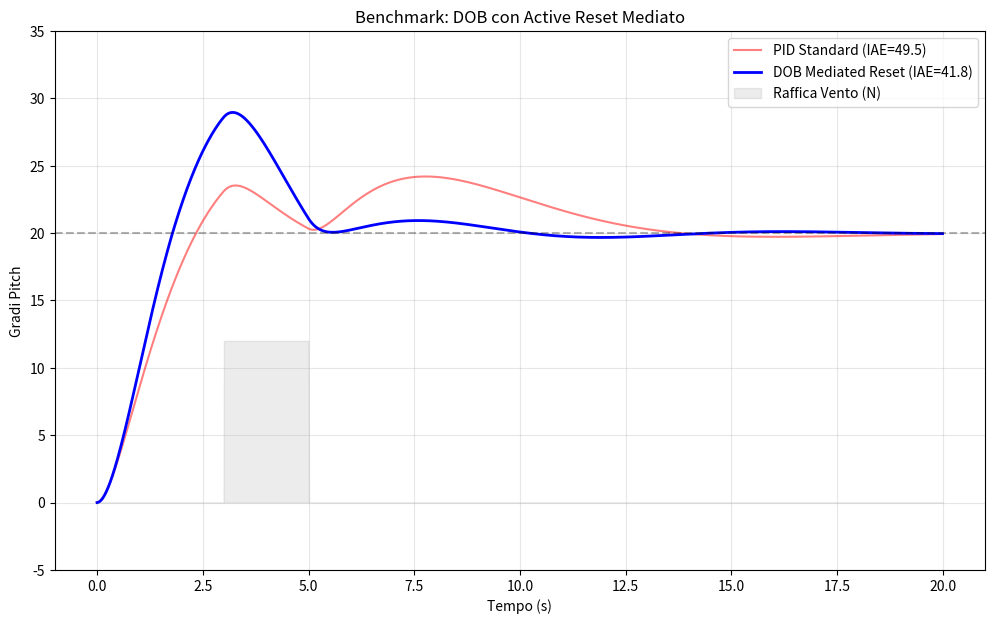

Python code for this plot: (Note: this script raises an exception after producing the figure.)
import numpy as np
import matplotlib
matplotlib.use('Agg')
import matplotlib.pyplot as plt

class StandardPID:
    def __init__(self, kp, ki, kd, dt=0.01):
        self.kp, self.ki, self.kd = kp, ki, kd
        self.dt = dt
        self.integral = 0
        self.prev_error = None

    def update(self, setpoint, measurement):
        error = setpoint - measurement
        if self.prev_error is None: self.prev_error = error
        self.integral += error * self.dt
        derivative = (error - self.prev_error) / self.dt
        self.prev_error = error
        return self.kp * error + self.ki * self.integral + self.kd * derivative

class ActiveEvaluationLayer:
    """Mediazione condizionata: scatta solo se il sistema viene da lontano (overshoot genuino).
    NON scatta se era già vicino al setpoint (potrebbe essere una raffica di vento).
    Usa una finestra storica di 1s per distinguere i due casi."""
    def __init__(self, lookback=100, approach_threshold=6.0):
        self.last_sign = 0
        self.error_buf = []
        self.lookback = lookback            # 1s di storia a dt=0.01
        self.approach_threshold = approach_threshold  # soglia in gradi

    def mediate(self, error, est_dist):
        current_sign = np.sign(error)
        self.error_buf.append(abs(error))
        if len(self.error_buf) > self.lookback:
            self.error_buf.pop(0)

        result = est_dist
        if self.last_sign != 0 and current_sign != self.last_sign:
            avg_recent = np.mean(self.error_buf) if self.error_buf else 0
            # Sistema arrivava da lontano (avg > soglia) → overshoot → media
            # Sistema era già vicino al setpoint (avg < soglia) → possibile gust → non mediare
            if avg_recent > self.approach_threshold:
                result = est_dist * 0.1

        self.last_sign = current_sign
        return result

class DOBControllerStabilized:
    def __init__(self, kp, ki, kd, dob_gain=0.25, dt=0.01):
        self.kp, self.ki, self.kd = kp, ki, kd
        self.dob_gain = dob_gain
        self.dt = dt
        self.integral = 0
        self.prev_error = None
        self.est_dist = 0
        self.eval_layer = ActiveEvaluationLayer()

    def update(self, setpoint, measurement, last_effort):
        error = setpoint - measurement
        if self.prev_error is None: self.prev_error = error

        self.integral += error * self.dt
        derivative = (error - self.prev_error) / self.dt

        nominal = (self.kp * error + self.kd * derivative)
        raw_dist = (nominal - last_effort) * self.dob_gain
        self.est_dist += (raw_dist - self.est_dist) * 0.7
        self.est_dist = np.clip(self.est_dist, -12.0, 12.0)

        # layer di mediazione: riduce la correzione al cambio segno errore
        # ma NON sovrascrive lo stato interno (l'observer mantiene memoria)
        mediated_dist = self.eval_layer.mediate(error, self.est_dist)

        self.prev_error = error
        return (self.kp * error + self.ki * self.integral + self.kd * derivative) - mediated_dist

def run_benchmark():
    dt = 0.01
    time = np.arange(0, 20, dt)
    setpoint = 20.0

    std_pid = StandardPID(1.5, 0.5, 2.5)
    dob_sys = DOBControllerStabilized(1.5, 0.5, 2.5, dob_gain=0.6)
    
    res_std, res_dob = [], []
    pos_std, pos_dob = 0.0, 0.0
    vel_std, vel_dob = 0.0, 0.0
    last_eff_dob = 0
    inertia = 0.8

    print(f"{'Time':<8} | {'Dist':<6} | {'PID Pos':<10} | {'DOB Pos':<10} | {'DOB Est Dist':<12}")
    print("-" * 55)

    for i, t in enumerate(time):
        dist = 12.0 if 3.0 <= t <= 5.0 else 0.0
        
        out_std = std_pid.update(setpoint, pos_std)
        accel_std = (out_std - dist) / inertia
        vel_std += accel_std * dt
        pos_std += vel_std * dt
        res_std.append(pos_std)
        
        out_dob = dob_sys.update(setpoint, pos_dob, last_eff_dob)
        accel_dob = (out_dob - dist) / inertia
        vel_dob += accel_dob * dt
        pos_dob += vel_dob * dt
        res_dob.append(pos_dob)
        last_eff_dob = out_dob

        if i % 100 == 0:
            print(f"{t:<8.2f} | {dist:<6.1f} | {pos_std:<10.2f} | {pos_dob:<10.2f} | {dob_sys.est_dist:<12.2f}")

    iae_std = np.sum(np.abs(np.array(res_std) - setpoint)) * dt
    iae_dob = np.sum(np.abs(np.array(res_dob) - setpoint)) * dt
    improvement = (iae_std - iae_dob) / iae_std * 100
    print(f"\nIAE PID Standard:  {iae_std:.2f}")
    print(f"IAE DOB Mediated:  {iae_dob:.2f}")
    print(f"Miglioramento IAE: {improvement:+.2f}%")
    print(f"CI gate (>15%):    {'PASSED' if improvement > 15 else 'FAILED'}")

    plt.figure(figsize=(12, 7))
    plt.plot(time, res_std, label=f'PID Standard (IAE={iae_std:.1f})', color='red', alpha=0.5)
    plt.plot(time, res_dob, label=f'DOB Mediated Reset (IAE={iae_dob:.1f})', color='blue', linewidth=2)
    plt.axhline(y=setpoint, color='black', linestyle='--', alpha=0.3)
    wind_profile = [12.0 if 3.0 <= t <= 5.0 else 0.0 for t in time]
    plt.ylim(-5, 35)
    plt.fill_between(time, 0, wind_profile, color='gray', alpha=0.15, label='Raffica Vento (N)')
    plt.title("Benchmark: DOB con Active Reset Mediato")
    plt.xlabel("Tempo (s)")
    plt.ylabel("Gradi Pitch")
    plt.legend()
    plt.grid(True, alpha=0.3)
    plt.savefig('benchmarking/benchmark_rebound_fixed.png')

if __name__ == "__main__":
    run_benchmark()
